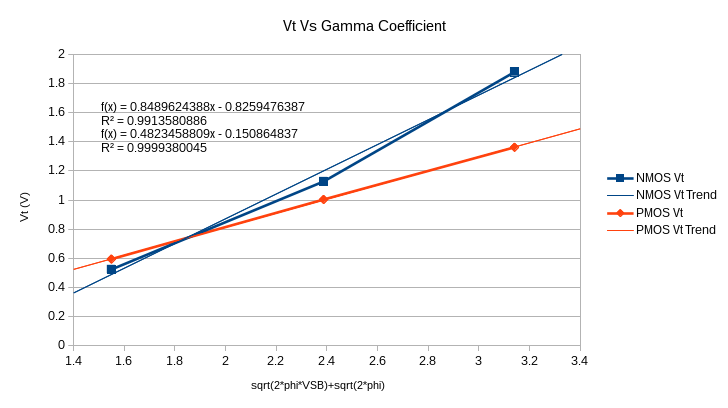

Source data for this figure (header and first rows):
, $\sqrt{2\phi_f+|V_{SB}|}+\sqrt{2\phi_f}$, NMOS $V_t$, PMOS $V_t$
, 1.549, 0.5238, 0.5947
, 2.387, 1.128, 1.004
, 3.141, 1.879, 1.362
